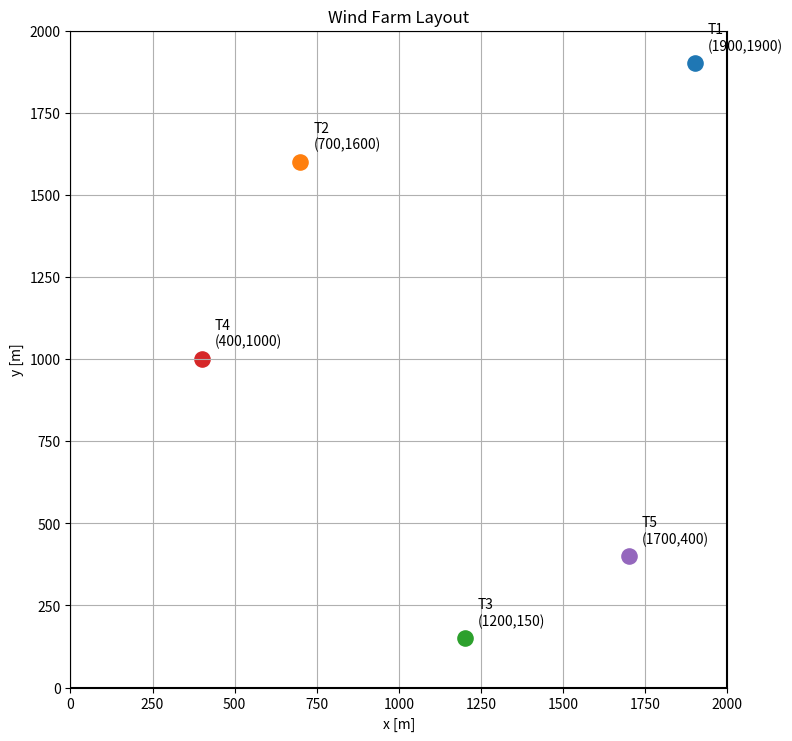

The matplotlib source for this figure:
"""
YEB.440 Voimalaitokset ja kytketyt energiajärjestelmät
Harjoitustyö OSA 4: Tuulipuiston optimointi
Amelia Stalter 151193060
Tällä ohjelmalla voi manuaalisesti optimoida tuulipuiston layoutia muuttamalla tuuliturbiinien koordinaatteja.
Ohjelma laskee tuulipuiston vuotuisen tuotannon Wake-ilmiötä huomioiden ja ilman kyseisen ilmiön vaikutusta.
Lisäksi ohjelma laskee Wake-ilmiön aiheuttamat tuotantohäviöt prosentteina ja tuuliturbiinikohtaisen tuotannon
jokaiselle tuuliturbiinille. 
Lopuksi ohjelma piirtää tuulipuiston layoutin xy-koordinaatistoon.
"""
import numpy as np
import matplotlib.pyplot as plt

# --------------------------------------------------
# Wind rose data
# --------------------------------------------------

wind_data = {
    "N":  {"freq": 0.20, "v": 5.1, "dir": 0},
    "NE": {"freq": 0.05, "v": 7.7, "dir": 45},
    "E":  {"freq": 0.06, "v": 5.4, "dir": 90},
    "SE": {"freq": 0.17, "v": 6.3, "dir": 135},
    "S":  {"freq": 0.10, "v": 9.8, "dir": 180},
    "SW": {"freq": 0.11, "v": 7.7, "dir": 225},
    "W":  {"freq": 0.10, "v": 9.4, "dir": 270},
    "NW": {"freq": 0.21, "v": 6.7, "dir": 315},
}

# --------------------------------------------------
# Turbine locations from Figure 4
# --------------------------------------------------

turbines = np.array([
    [1900 , 1900],  # T1
    [700, 1600],    # T2
    [1200, 150],    # T3
    [400, 1000],    # T4
    [1700, 400]     # T5
])

# --------------------------------------------------
# Turbine parameters
# --------------------------------------------------

rho = 1.225          # kg/m³
Cp = 0.45
D = 120.0            # rotor diameter [m]
R = D / 2
hub_height = 100     # m

# Wake parameters
Ct = 0.8             # thrust coefficient
k = 0.075            # wake decay constant

hours_year = 8760

# --------------------------------------------------
# Power calculation
# --------------------------------------------------

A = np.pi * R**2

def turbine_power(v):
    """
    Available power limited only by Cp.
    """
    return 0.5 * rho * A * Cp * v**3


# --------------------------------------------------
# Coordinate transformation
# --------------------------------------------------

def rotate_to_wind(coords, wind_dir_deg):
    """
    Transform coordinates so x-axis points downstream.
    """
    theta = np.radians(wind_dir_deg)

    rot = np.array([
        [np.sin(theta),  np.cos(theta)],
        [-np.cos(theta), np.sin(theta)]
    ])

    return coords @ rot.T


# --------------------------------------------------
# Jensen wake model
# --------------------------------------------------

def effective_speeds(coords, free_speed):

    rotated = rotate_to_wind(coords, wind_dir_deg)

    n = len(coords)
    deficits = np.zeros(n)

    order = np.argsort(rotated[:, 0])

    for jj in range(1, n):

        j = order[jj]

        total_deficit_sq = 0

        for ii in range(jj):

            i = order[ii]

            dx = rotated[j, 0] - rotated[i, 0]

            if dx <= 0:
                continue

            dy = abs(rotated[j, 1] - rotated[i, 1])

            wake_radius = R + k * dx

            if dy <= wake_radius:

                deficit = (
                    (1 - np.sqrt(1 - Ct))
                    * (R / wake_radius) ** 2
                )

                total_deficit_sq += deficit**2

        deficits[j] = np.sqrt(total_deficit_sq)

    return free_speed * (1 - deficits)


# --------------------------------------------------
# Energy without wake
# --------------------------------------------------

energy_no_wake = 0

for d in wind_data.values():

    p = turbine_power(d["v"])

    energy_no_wake += (
        len(turbines)
        * p
        * d["freq"]
        * hours_year
    )

# --------------------------------------------------
# Energy with wake
# --------------------------------------------------

energy_wake = 0

for name, d in wind_data.items():

    wind_dir_deg = d["dir"]

    velocities = effective_speeds(
        turbines,
        d["v"]
    )

    powers = turbine_power(velocities)

    energy_wake += (
        np.sum(powers)
        * d["freq"]
        * hours_year
    )

# --------------------------------------------------
# Results
# --------------------------------------------------

loss_percent = (
    (energy_no_wake - energy_wake)
    / energy_no_wake
    * 100
)

print("\nRESULTS")
print("-" * 40)

print(
    f"Annual production without wake:"
    f" {energy_no_wake/1e6:.2f} MWh"
)

print(
    f"Annual production with wake:"
    f" {energy_wake/1e6:.2f} MWh"
)

print(
    f"Wake losses:"
    f" {loss_percent:.2f} %"
)

# --------------------------------------------------
# Production per turbine
# --------------------------------------------------

print("\nProduction per turbine:")

for idx in range(len(turbines)):

    annual = 0

    for name, d in wind_data.items():

        wind_dir_deg = d["dir"]

        v_eff = effective_speeds(
            turbines,
            d["v"]
        )[idx]

        annual += (
            turbine_power(v_eff)
            * d["freq"]
            * hours_year
        )

    print(
        f"Turbine {idx+1}: "
        f"{annual/1e6:.2f} MWh/year"
    )

# --------------------------------------------------
# Plot the new coordinates
# --------------------------------------------------

fig, ax = plt.subplots(figsize=(8, 8))

labels = ["T1", "T2", "T3", "T4", "T5"]

for (x, y), label in zip(turbines, labels):
    ax.scatter(x, y, s=120, marker='o')

    ax.text(
        x + 40,
        y + 40,
        f"{label}\n({x},{y})",
        fontsize=10
    )

# Plot boundary of wind farm
ax.plot(
    [0, 2000, 2000, 0, 0],
    [0, 0, 2000, 2000, 0],
    'k-'
)

ax.set_xlim(0, 2000)
ax.set_ylim(0, 2000)

ax.set_xlabel("x [m]")
ax.set_ylabel("y [m]")

ax.set_title("Wind Farm Layout")

ax.grid(True)
ax.set_aspect("equal")

plt.tight_layout()
plt.show()
